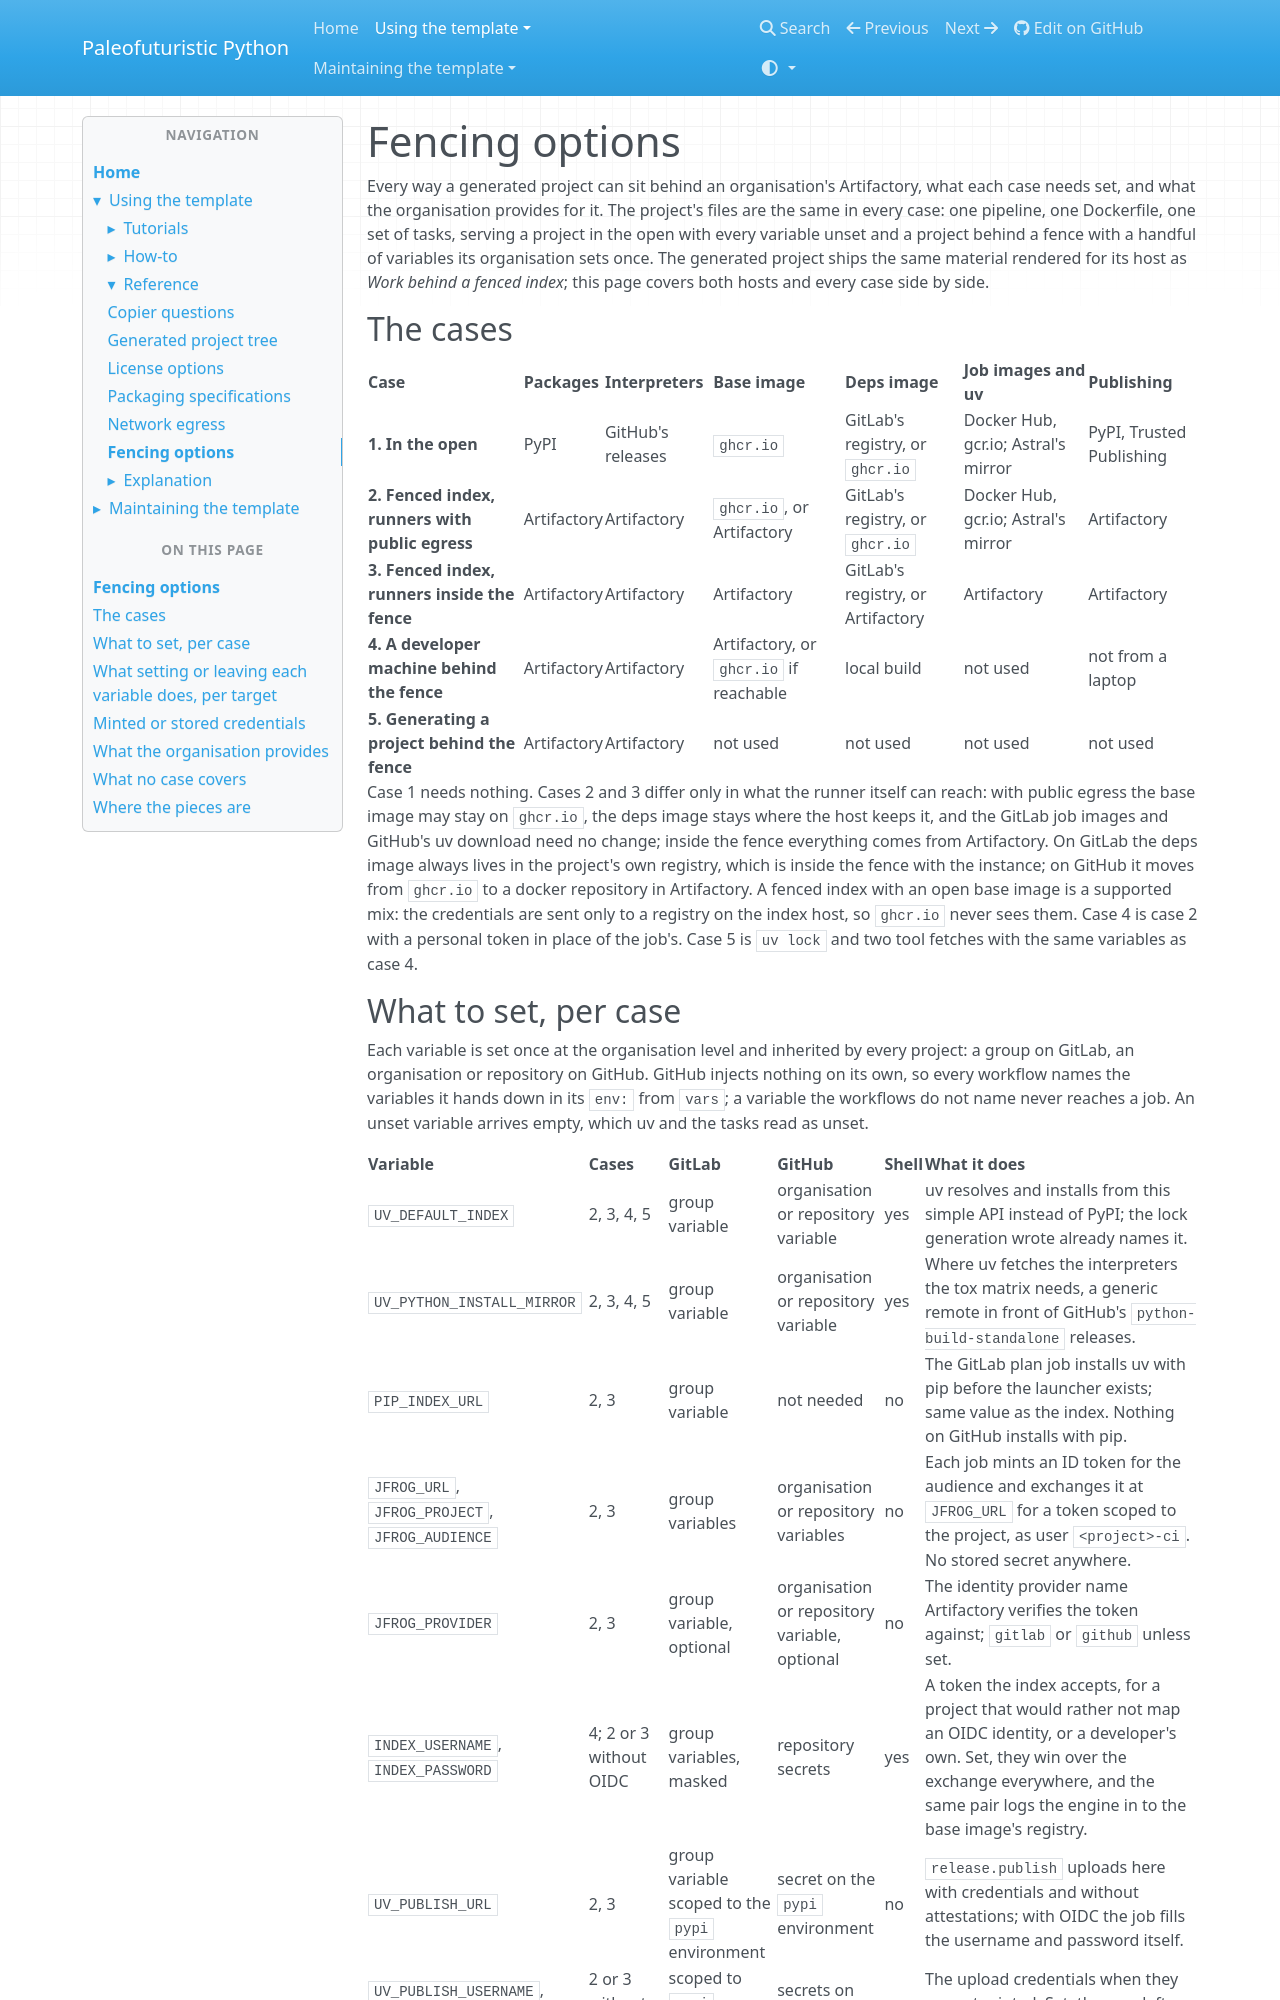

repository: costastf/paleofuturistic_python · page: using/reference/fencing-options.html · generator: mkdocs

# Fencing options

Every way a generated project can sit behind an organisation's Artifactory, what each case
needs set, and what the organisation provides for it. The project's files are the same in
every case: one pipeline, one Dockerfile, one set of tasks, serving a project in the open with
every variable unset and a project behind a fence with a handful of variables its organisation
sets once. The generated project ships the same material rendered for its host as *Work behind
a fenced index*; this page covers both hosts and every case side by side.

## The cases

| Case | Packages | Interpreters | Base image | Deps image | Job images and uv | Publishing |
| --- | --- | --- | --- | --- | --- | --- |
| **1. In the open** | PyPI | GitHub's releases | `ghcr.io` | GitLab's registry, or `ghcr.io` | Docker Hub, gcr.io; Astral's mirror | PyPI, Trusted Publishing |
| **2. Fenced index, runners with public egress** | Artifactory | Artifactory | `ghcr.io`, or Artifactory | GitLab's registry, or `ghcr.io` | Docker Hub, gcr.io; Astral's mirror | Artifactory |
| **3. Fenced index, runners inside the fence** | Artifactory | Artifactory | Artifactory | GitLab's registry, or Artifactory | Artifactory | Artifactory |
| **4. A developer machine behind the fence** | Artifactory | Artifactory | Artifactory, or `ghcr.io` if reachable | local build | not used | not from a laptop |
| **5. Generating a project behind the fence** | Artifactory | Artifactory | not used | not used | not used | not used |

Case 1 needs nothing. Cases 2 and 3 differ only in what the runner itself can reach: with
public egress the base image may stay on `ghcr.io`, the deps image stays where the host keeps
it, and the GitLab job images and GitHub's uv download need no change; inside the fence
everything comes from Artifactory. On GitLab the deps image always lives in the project's own
registry, which is inside the fence with the instance; on GitHub it moves from `ghcr.io` to a
docker repository in Artifactory. A fenced index with an open base image is a supported mix:
the credentials are sent only to a registry on the index host, so `ghcr.io` never sees them.
Case 4 is case 2 with a personal token in place of the job's. Case 5 is `uv lock` and two
tool fetches with the same variables as case 4.
